Run: headless pygame with SDL's dummy video driver; simulated clock (each Clock.tick advances the game by its frame time, no real sleeping); random seed 0; keys injected as events and as key.get_pressed() state; no mouse input.
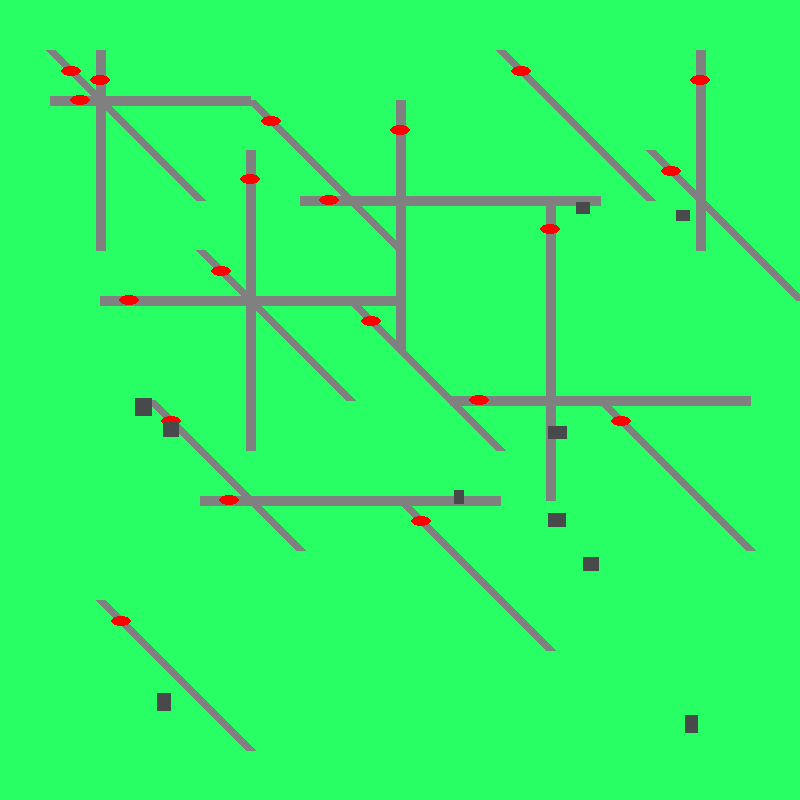
Frame 1 of 4 · flips 1–60 · no input
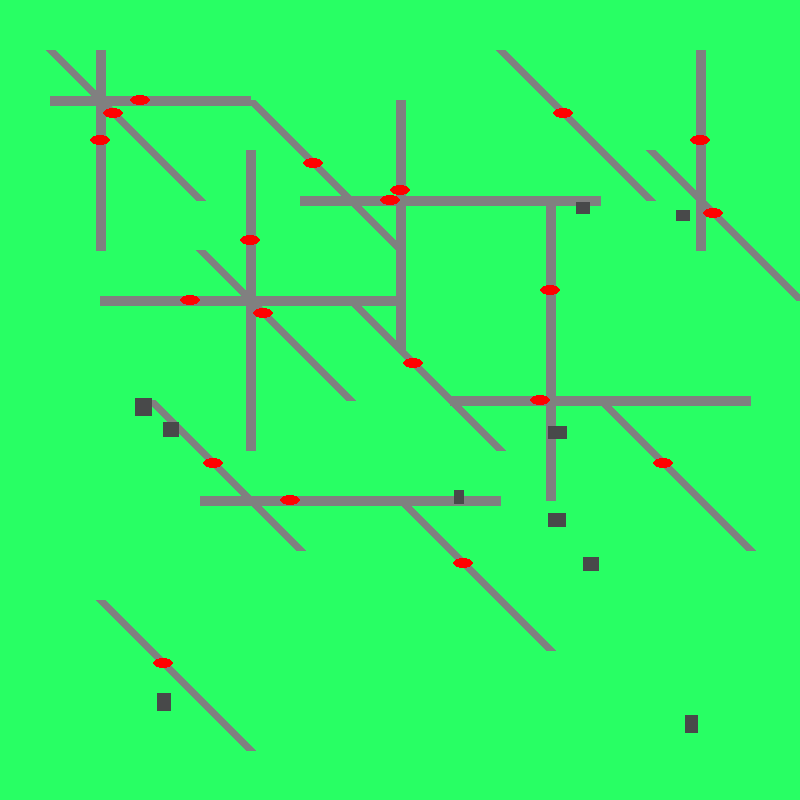
Frame 2 of 4 · flips 61–180 · tapped SPACE, RETURN · held RIGHT (→), D
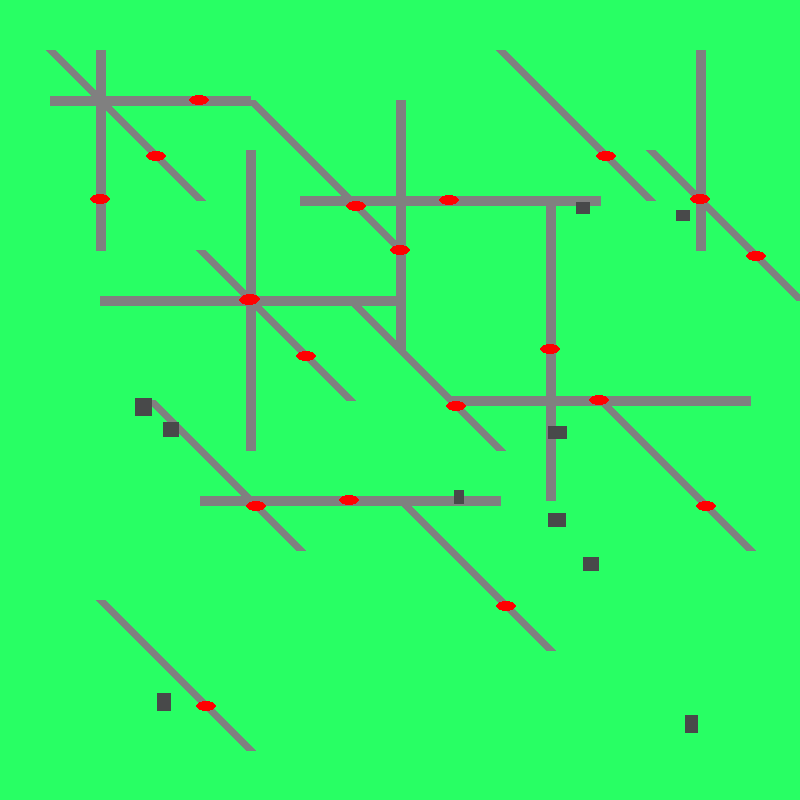
Frame 3 of 4 · flips 181–300 · held DOWN (↓), S
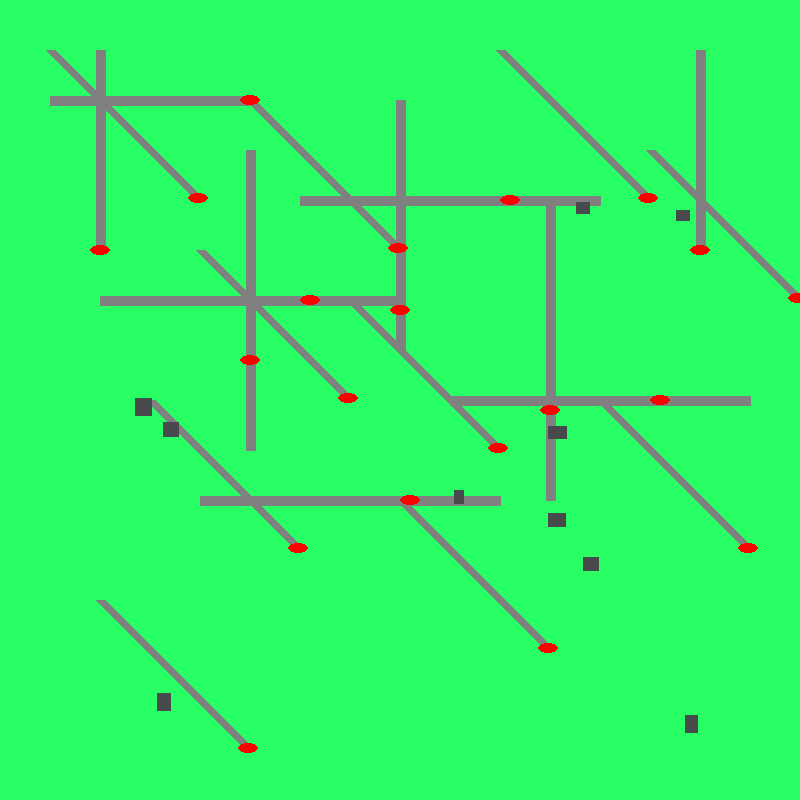
Frame 4 of 4 · flips 301–420 · held LEFT (←), A, UP (↑), W

The pygame program that drew these frames:

import pygame
from math import sqrt
import random

# TODO:
# Create a list of *all* coordinates that are taken up by the road
    # Basically, we have coordinates for start and end points
    # Use interpolation to get the rest of that road's coordinates. Do this for every road
# Why?
# If we know the *entire* space of the city that is taken by roads, we can make sure:
# 1. Buildings aren't placed on roads
# 2. Cars can transfer roads, if another road is within range

# (Further explanation about point 2)
# Without this, cars can only transfer to a new road's start or end point
# However, we want it to be able to connect to any point of a nearby road. E.g. if middle of new road is connected to old road

coordinates = [
    # Horizontal Roads
    ((50, 100), (250, 100)),
    ((300, 200), (600, 200)),
    ((100, 300), (400, 300)),
    ((450, 400), (750, 400)),
    ((200, 500), (500, 500)),

    # Vertical Roads
    ((100, 50), (100, 250)),
    ((250, 150), (250, 450)),
    ((400, 100), (400, 350)),
    ((550, 200), (550, 500)),
    ((700, 50), (700, 250)),

    # Diagonal Roads
    ((50, 50), (200, 200)),
    ((250, 100), (400, 250)),
    ((150, 400), (300, 550)),
    ((500, 50), (650, 200)),
    ((350, 300), (500, 450)),
    ((600, 400), (750, 550)),
    ((100, 600), (250, 750)),
    ((400, 500), (550, 650)),
    ((200, 250), (350, 400)),
    ((650, 150), (800, 300))
]

class Road:
    def __init__(self, start_pos, end_pos, width=10):
        self.start_pos = start_pos
        self.end_pos = end_pos
        self.width = width
        self.color = (128,128,128)
    
    def draw(self, screen):
        pygame.draw.line(screen, self.color, self.start_pos, self.end_pos, self.width)
    
    def get_length(self):
        x1, y1 = self.start_pos
        x2, y2 = self.end_pos

        return sqrt((x2-x1)**2 + (y2-y1)**2)


class Car:
    def __init__(self, current_road, speed=2):
        self.current_road = current_road
        self.speed = speed
        self.pos = current_road.start_pos
        self.progress = 0  # 0 to 1, representing position along current road
        self.color = (255, 0, 0)  # Red car
    
    def draw(self, screen):
        pygame.draw.ellipse(screen, self.color, (self.pos[0]-10, self.pos[1]-5, 20, 10))

    def update(self):
        self.progress += self.speed / self.current_road.get_length()
        if self.progress >= 1:
            self.progress = 1  # handle road switching later in pathfinding
            
        # Interpolate position
        start_x, start_y = self.current_road.start_pos
        end_x, end_y = self.current_road.end_pos
        self.pos = (
            start_x + (end_x - start_x) * self.progress,
            start_y + (end_y - start_y) * self.progress
        )
    
    def pathfinding(self):
        pass


class Building:
    def __init__(self, x, y, width, height):
        self.coord = pygame.Rect(x, y, width, height)
        self.color = (72, 73, 74)
    
    def draw(self, screen):
        pygame.draw.rect(screen, self.color, self.coord)


class RoadNetwork:
    _car_list = []
    _road_list = []
    _building_list = []

    def __init__(self, roads_coordinates):
        self.roads_coordinates = roads_coordinates
    
    def create_roads(self):
        for road_coordinate in self.roads_coordinates:
            RoadNetwork._road_list.append(Road((road_coordinate[0]),(road_coordinate[1])))

    def create_cars(self):
        for road in self._road_list:
            new_car = Car(road, 0.5)
            RoadNetwork._car_list.append(new_car)
    
    def create_buildings(self, building_count):
        for i in range(building_count):
            boundary_px = 60
            random_x = random.randint(0+boundary_px,800-boundary_px)
            random_y = random.randint(0+boundary_px,800-boundary_px)
            random_width = random.randint(10,20)
            random_height = random.randint(10,20)
            new_building = Building(random_x, random_y, random_width, random_height)
            RoadNetwork._building_list.append(new_building)
    
    def draw_and_update(self, screen):
        for road in RoadNetwork._road_list:
            road.draw(screen)
        for car in RoadNetwork._car_list:
            car.update()
            car.draw(screen)
        for building in RoadNetwork._building_list:
            building.draw(screen)

    
def init_city(width, height, city_config):
    pygame.init()
    screen = pygame.display.set_mode((width, height))
    clock = pygame.time.Clock()
    
    pygame.display.set_caption('Fractal City Simulation')

    my_city = RoadNetwork(coordinates)
    my_city.create_roads()
    my_city.create_cars()
    my_city.create_buildings(10)

    run = True
    while run:
        screen.fill((40, 255, 100))

        my_city.draw_and_update(screen)

        pygame.display.update()
        clock.tick(60)

        for event in pygame.event.get():
            if event.type == pygame.QUIT:
                pygame.quit()
                return
        
    pygame.quit()

if __name__ == "__main__":
    init_city(800, 800, 1)
